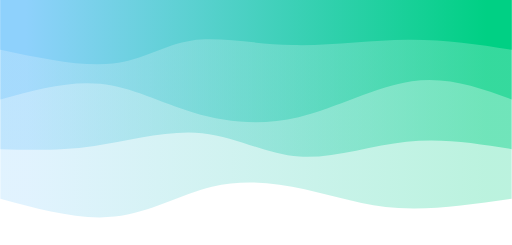
t = 0.00 s
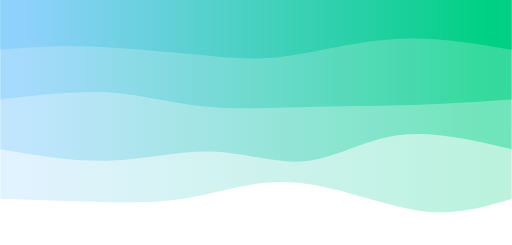
t = 0.75 s
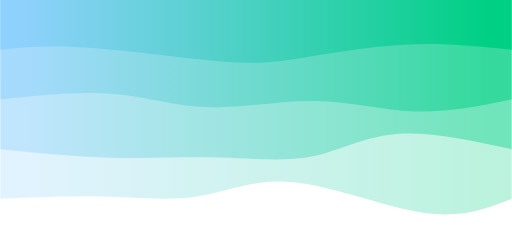
t = 1.25 s
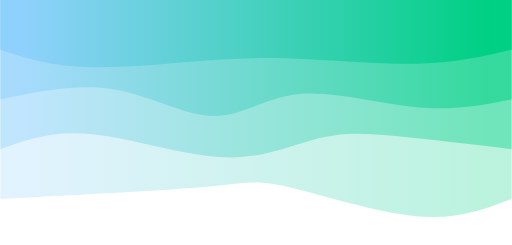
t = 2.00 s
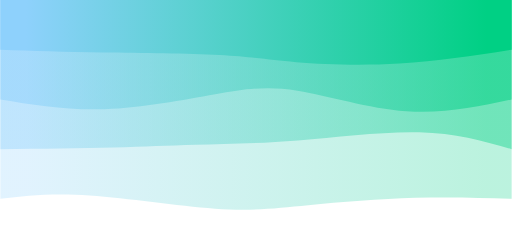
t = 2.75 s
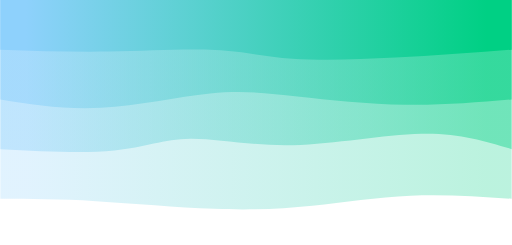
t = 3.25 s

The animated SVG that drew these frames (rendered in a browser with its animation timeline set to each time). Animation: 4 CSS @keyframes rules; one cycle of 4.00 s, repeats indefinitely.

<!-- <svg width="100%" height="100%" id="svg" viewBox="0 0 1440 690" xmlns="http://www.w3.org/2000/svg" class="transition duration-300 ease-in-out delay-150"><style>
          .path-0{
            animation:pathAnim-0 4s;
            animation-timing-function: linear;
            animation-iteration-count: infinite;
          }
          @keyframes pathAnim-0{
            0%{
              d: path("M 0,700 C 0,700 0,175 0,175 C 128.21428571428572,163.32142857142856 256.42857142857144,151.64285714285714 354,148 C 451.57142857142856,144.35714285714286 518.5,148.74999999999997 655,145 C 791.5,141.25000000000003 997.5714285714284,129.35714285714286 1140,133 C 1282.4285714285716,136.64285714285714 1361.2142857142858,155.82142857142856 1440,175 C 1440,175 1440,700 1440,700 Z");
            }
            25%{
              d: path("M 0,700 C 0,700 0,175 0,175 C 85.14285714285714,168.96428571428572 170.28571428571428,162.92857142857142 312,154 C 453.7142857142857,145.07142857142858 652.0000000000001,133.25 770,142 C 887.9999999999999,150.75 925.7142857142856,180.07142857142858 1024,189 C 1122.2857142857144,197.92857142857142 1281.1428571428573,186.46428571428572 1440,175 C 1440,175 1440,700 1440,700 Z");
            }
            50%{
              d: path("M 0,700 C 0,700 0,175 0,175 C 153.92857142857144,170.75 307.8571428571429,166.5 422,162 C 536.1428571428571,157.5 610.5000000000001,152.75000000000003 709,161 C 807.4999999999999,169.24999999999997 930.1428571428571,190.5 1056,195 C 1181.857142857143,199.5 1310.9285714285716,187.25 1440,175 C 1440,175 1440,700 1440,700 Z");
            }
            75%{
              d: path("M 0,700 C 0,700 0,175 0,175 C 96.35714285714286,144.03571428571428 192.71428571428572,113.07142857142857 316,115 C 439.2857142857143,116.92857142857143 589.5000000000001,151.75 722,172 C 854.4999999999999,192.25 969.2857142857142,197.92857142857144 1086,196 C 1202.7142857142858,194.07142857142856 1321.357142857143,184.53571428571428 1440,175 C 1440,175 1440,700 1440,700 Z");
            }
            100%{
              d: path("M 0,700 C 0,700 0,175 0,175 C 128.21428571428572,163.32142857142856 256.42857142857144,151.64285714285714 354,148 C 451.57142857142856,144.35714285714286 518.5,148.74999999999997 655,145 C 791.5,141.25000000000003 997.5714285714284,129.35714285714286 1140,133 C 1282.4285714285716,136.64285714285714 1361.2142857142858,155.82142857142856 1440,175 C 1440,175 1440,700 1440,700 Z");
            }
          }</style><defs><linearGradient id="gradient" x1="0%" y1="50%" x2="100%" y2="50%"><stop offset="5%" stop-color="#00cb75"></stop><stop offset="95%" stop-color="#00aa95"></stop></linearGradient></defs><path d="M 0,700 C 0,700 0,175 0,175 C 128.21428571428572,163.32142857142856 256.42857142857144,151.64285714285714 354,148 C 451.57142857142856,144.35714285714286 518.5,148.74999999999997 655,145 C 791.5,141.25000000000003 997.5714285714284,129.35714285714286 1140,133 C 1282.4285714285716,136.64285714285714 1361.2142857142858,155.82142857142856 1440,175 C 1440,175 1440,700 1440,700 Z" stroke="none" stroke-width="0" fill="url(#gradient)" fill-opacity="0.4" class="transition-all duration-300 ease-in-out delay-150 path-0" transform="rotate(-180 720 350)"></path><style>
          .path-1{
            animation:pathAnim-1 4s;
            animation-timing-function: linear;
            animation-iteration-count: infinite;
          }
          @keyframes pathAnim-1{
            0%{
              d: path("M 0,700 C 0,700 0,350 0,350 C 124.07142857142858,359.6071428571429 248.14285714285717,369.2142857142857 355,379 C 461.85714285714283,388.7857142857143 551.4999999999999,398.75000000000006 676,385 C 800.5000000000001,371.24999999999994 959.8571428571429,333.7857142857143 1093,324 C 1226.142857142857,314.2142857142857 1333.0714285714284,332.1071428571429 1440,350 C 1440,350 1440,700 1440,700 Z");
            }
            25%{
              d: path("M 0,700 C 0,700 0,350 0,350 C 161.32142857142856,360 322.6428571428571,370 419,380 C 515.3571428571429,390 546.7499999999999,400 665,388 C 783.2500000000001,376 988.3571428571429,342 1132,332 C 1275.642857142857,322 1357.8214285714284,336 1440,350 C 1440,350 1440,700 1440,700 Z");
            }
            50%{
              d: path("M 0,700 C 0,700 0,350 0,350 C 103.60714285714286,357.7142857142857 207.21428571428572,365.42857142857144 329,356 C 450.7857142857143,346.57142857142856 590.75,319.99999999999994 726,331 C 861.25,342.00000000000006 991.7857142857144,390.5714285714286 1110,400 C 1228.2142857142856,409.4285714285714 1334.1071428571427,379.71428571428567 1440,350 C 1440,350 1440,700 1440,700 Z");
            }
            75%{
              d: path("M 0,700 C 0,700 0,350 0,350 C 100.25,346.3928571428571 200.5,342.7857142857143 338,326 C 475.5,309.2142857142857 650.25,279.25 760,286 C 869.75,292.75 914.5,336.2142857142857 1017,353 C 1119.5,369.7857142857143 1279.75,359.8928571428571 1440,350 C 1440,350 1440,700 1440,700 Z");
            }
            100%{
              d: path("M 0,700 C 0,700 0,350 0,350 C 124.07142857142858,359.6071428571429 248.14285714285717,369.2142857142857 355,379 C 461.85714285714283,388.7857142857143 551.4999999999999,398.75000000000006 676,385 C 800.5000000000001,371.24999999999994 959.8571428571429,333.7857142857143 1093,324 C 1226.142857142857,314.2142857142857 1333.0714285714284,332.1071428571429 1440,350 C 1440,350 1440,700 1440,700 Z");
            }
          }</style><defs><linearGradient id="gradient" x1="0%" y1="50%" x2="100%" y2="50%"><stop offset="5%" stop-color="#00cb75"></stop><stop offset="95%" stop-color="#00aa95"></stop></linearGradient></defs><path d="M 0,700 C 0,700 0,350 0,350 C 124.07142857142858,359.6071428571429 248.14285714285717,369.2142857142857 355,379 C 461.85714285714283,388.7857142857143 551.4999999999999,398.75000000000006 676,385 C 800.5000000000001,371.24999999999994 959.8571428571429,333.7857142857143 1093,324 C 1226.142857142857,314.2142857142857 1333.0714285714284,332.1071428571429 1440,350 C 1440,350 1440,700 1440,700 Z" stroke="none" stroke-width="0" fill="url(#gradient)" fill-opacity="0.53" class="transition-all duration-300 ease-in-out delay-150 path-1" transform="rotate(-180 720 350)"></path><style>
          .path-2{
            animation:pathAnim-2 4s;
            animation-timing-function: linear;
            animation-iteration-count: infinite;
          }
          @keyframes pathAnim-2{
            0%{
              d: path("M 0,700 C 0,700 0,525 0,525 C 98.57142857142858,557.6785714285714 197.14285714285717,590.3571428571429 303,583 C 408.85714285714283,575.6428571428571 521.9999999999999,528.25 671,514 C 820.0000000000001,499.74999999999994 1004.8571428571429,518.6428571428571 1139,526 C 1273.142857142857,533.3571428571429 1356.5714285714284,529.1785714285714 1440,525 C 1440,525 1440,700 1440,700 Z");
            }
            25%{
              d: path("M 0,700 C 0,700 0,525 0,525 C 117.46428571428572,504.4642857142857 234.92857142857144,483.92857142857144 359,478 C 483.07142857142856,472.07142857142856 613.7500000000001,480.74999999999994 732,485 C 850.2499999999999,489.25000000000006 956.0714285714284,489.0714285714286 1072,495 C 1187.9285714285716,500.9285714285714 1313.9642857142858,512.9642857142857 1440,525 C 1440,525 1440,700 1440,700 Z");
            }
            50%{
              d: path("M 0,700 C 0,700 0,525 0,525 C 130.5,524.2142857142858 261,523.4285714285714 386,518 C 511,512.5714285714286 630.5,502.4999999999999 753,516 C 875.5,529.5000000000001 1001,566.5714285714287 1116,572 C 1231,577.4285714285713 1335.5,551.2142857142857 1440,525 C 1440,525 1440,700 1440,700 Z");
            }
            75%{
              d: path("M 0,700 C 0,700 0,525 0,525 C 151.25,512.5357142857142 302.5,500.07142857142856 426,511 C 549.5,521.9285714285714 645.2500000000001,556.2499999999999 738,548 C 830.7499999999999,539.7500000000001 920.5,488.92857142857144 1037,478 C 1153.5,467.07142857142856 1296.75,496.0357142857143 1440,525 C 1440,525 1440,700 1440,700 Z");
            }
            100%{
              d: path("M 0,700 C 0,700 0,525 0,525 C 98.57142857142858,557.6785714285714 197.14285714285717,590.3571428571429 303,583 C 408.85714285714283,575.6428571428571 521.9999999999999,528.25 671,514 C 820.0000000000001,499.74999999999994 1004.8571428571429,518.6428571428571 1139,526 C 1273.142857142857,533.3571428571429 1356.5714285714284,529.1785714285714 1440,525 C 1440,525 1440,700 1440,700 Z");
            }
          }</style><defs><linearGradient id="gradient" x1="0%" y1="50%" x2="100%" y2="50%"><stop offset="5%" stop-color="#00cb75"></stop><stop offset="95%" stop-color="#00aa95"></stop></linearGradient></defs><path d="M 0,700 C 0,700 0,525 0,525 C 98.57142857142858,557.6785714285714 197.14285714285717,590.3571428571429 303,583 C 408.85714285714283,575.6428571428571 521.9999999999999,528.25 671,514 C 820.0000000000001,499.74999999999994 1004.8571428571429,518.6428571428571 1139,526 C 1273.142857142857,533.3571428571429 1356.5714285714284,529.1785714285714 1440,525 C 1440,525 1440,700 1440,700 Z" stroke="none" stroke-width="0" fill="url(#gradient)" fill-opacity="1" class="transition-all duration-300 ease-in-out delay-150 path-2" transform="rotate(-180 720 350)"></path></svg>

           -->


           <svg width="100%" height="100%" id="svg" viewBox="0 0 1440 690" xmlns="http://www.w3.org/2000/svg" class="transition duration-300 ease-in-out delay-150"><style>
          .path-0{
            animation:pathAnim-0 4s;
            animation-timing-function: linear;
            animation-iteration-count: infinite;
          }
          @keyframes pathAnim-0{
            0%{
              d: path("M 0,700 C 0,700 0,140 0,140 C 111.16746411483251,123.97129186602871 222.33492822966502,107.94258373205741 319,114 C 415.665071770335,120.05741626794259 497.82775119617236,148.20095693779905 583,167 C 668.1722488038276,185.79904306220095 756.3540669856459,195.2535885167464 844,174 C 931.6459330143541,152.7464114832536 1018.7559808612441,100.7846889952153 1118,90 C 1217.244019138756,79.2153110047847 1328.622009569378,109.60765550239235 1440,140 C 1440,140 1440,700 1440,700 Z");
            }
            25%{
              d: path("M 0,700 C 0,700 0,140 0,140 C 67.90430622009566,113.27272727272728 135.80861244019133,86.54545454545455 241,104 C 346.1913875598087,121.45454545454545 488.66985645933016,183.09090909090907 607,191 C 725.3301435406698,198.90909090909093 819.5119617224881,153.09090909090912 899,138 C 978.4880382775119,122.90909090909089 1043.2822966507176,138.54545454545453 1131,144 C 1218.7177033492824,149.45454545454547 1329.3588516746413,144.72727272727275 1440,140 C 1440,140 1440,700 1440,700 Z");
            }
            50%{
              d: path("M 0,700 C 0,700 0,140 0,140 C 76.73684210526315,110.25837320574163 153.4736842105263,80.51674641148325 269,91 C 384.5263157894737,101.48325358851675 538.8421052631579,152.19138755980865 629,173 C 719.1578947368421,193.80861244019135 745.157894736842,184.7177033492823 835,176 C 924.842105263158,167.2822966507177 1078.5263157894738,158.9377990430622 1190,153 C 1301.4736842105262,147.0622009569378 1370.7368421052631,143.5311004784689 1440,140 C 1440,140 1440,700 1440,700 Z");
            }
            75%{
              d: path("M 0,700 C 0,700 0,140 0,140 C 89.70334928229664,153.78947368421052 179.40669856459328,167.57894736842104 273,160 C 366.5933014354067,152.42105263157896 464.07655502392345,123.47368421052632 554,105 C 643.9234449760766,86.52631578947368 726.287081339713,78.52631578947367 836,91 C 945.712918660287,103.47368421052633 1082.7751196172248,136.42105263157893 1188,148 C 1293.2248803827752,159.57894736842107 1366.6124401913876,149.78947368421052 1440,140 C 1440,140 1440,700 1440,700 Z");
            }
            100%{
              d: path("M 0,700 C 0,700 0,140 0,140 C 111.16746411483251,123.97129186602871 222.33492822966502,107.94258373205741 319,114 C 415.665071770335,120.05741626794259 497.82775119617236,148.20095693779905 583,167 C 668.1722488038276,185.79904306220095 756.3540669856459,195.2535885167464 844,174 C 931.6459330143541,152.7464114832536 1018.7559808612441,100.7846889952153 1118,90 C 1217.244019138756,79.2153110047847 1328.622009569378,109.60765550239235 1440,140 C 1440,140 1440,700 1440,700 Z");
            }
          }</style><defs><linearGradient id="gradient" x1="0%" y1="50%" x2="100%" y2="50%"><stop offset="5%" stop-color="#00d084"></stop><stop offset="95%" stop-color="#8ED1FC"></stop></linearGradient></defs><path d="M 0,700 C 0,700 0,140 0,140 C 111.16746411483251,123.97129186602871 222.33492822966502,107.94258373205741 319,114 C 415.665071770335,120.05741626794259 497.82775119617236,148.20095693779905 583,167 C 668.1722488038276,185.79904306220095 756.3540669856459,195.2535885167464 844,174 C 931.6459330143541,152.7464114832536 1018.7559808612441,100.7846889952153 1118,90 C 1217.244019138756,79.2153110047847 1328.622009569378,109.60765550239235 1440,140 C 1440,140 1440,700 1440,700 Z" stroke="none" stroke-width="0" fill="url(#gradient)" fill-opacity="0.265" class="transition-all duration-300 ease-in-out delay-150 path-0" transform="rotate(-180 720 350)"></path><style>
          .path-1{
            animation:pathAnim-1 4s;
            animation-timing-function: linear;
            animation-iteration-count: infinite;
          }
          @keyframes pathAnim-1{
            0%{
              d: path("M 0,700 C 0,700 0,280 0,280 C 97.2153110047847,295.9043062200957 194.4306220095694,311.8086124401914 296,301 C 397.5693779904306,290.1913875598086 503.4928229665072,252.66985645933016 598,259 C 692.5071770334928,265.33014354066984 775.5980861244019,315.51196172248797 872,325 C 968.4019138755981,334.48803827751203 1078.1148325358854,303.28229665071774 1175,289 C 1271.8851674641146,274.71770334928226 1355.9425837320573,277.35885167464113 1440,280 C 1440,280 1440,700 1440,700 Z");
            }
            25%{
              d: path("M 0,700 C 0,700 0,280 0,280 C 116.70813397129183,309.09090909090907 233.41626794258366,338.18181818181813 327,325 C 420.58373205741634,311.81818181818187 491.043062200957,256.3636363636364 571,242 C 650.956937799043,227.63636363636363 740.4114832535884,254.36363636363637 831,256 C 921.5885167464116,257.6363636363636 1013.3110047846892,234.1818181818182 1115,234 C 1216.6889952153108,233.8181818181818 1328.3444976076553,256.9090909090909 1440,280 C 1440,280 1440,700 1440,700 Z");
            }
            50%{
              d: path("M 0,700 C 0,700 0,280 0,280 C 116.3732057416268,293.5598086124402 232.7464114832536,307.1196172248804 321,316 C 409.2535885167464,324.8803827751196 469.3875598086124,329.08133971291863 541,311 C 612.6124401913876,292.91866028708137 695.7033492822966,252.555023923445 810,257 C 924.2966507177034,261.444976076555 1069.7990430622008,310.69856459330146 1180,322 C 1290.2009569377992,333.30143540669854 1365.1004784688996,306.6507177033493 1440,280 C 1440,280 1440,700 1440,700 Z");
            }
            75%{
              d: path("M 0,700 C 0,700 0,280 0,280 C 66.16267942583733,305.1674641148325 132.32535885167465,330.334928229665 240,331 C 347.67464114832535,331.665071770335 496.86124401913867,307.82775119617224 622,302 C 747.1387559808613,296.17224880382776 848.2296650717705,308.3540669856459 916,304 C 983.7703349282295,299.6459330143541 1018.2200956937797,278.75598086124404 1100,272 C 1181.7799043062203,265.24401913875596 1310.8899521531102,272.62200956937795 1440,280 C 1440,280 1440,700 1440,700 Z");
            }
            100%{
              d: path("M 0,700 C 0,700 0,280 0,280 C 97.2153110047847,295.9043062200957 194.4306220095694,311.8086124401914 296,301 C 397.5693779904306,290.1913875598086 503.4928229665072,252.66985645933016 598,259 C 692.5071770334928,265.33014354066984 775.5980861244019,315.51196172248797 872,325 C 968.4019138755981,334.48803827751203 1078.1148325358854,303.28229665071774 1175,289 C 1271.8851674641146,274.71770334928226 1355.9425837320573,277.35885167464113 1440,280 C 1440,280 1440,700 1440,700 Z");
            }
          }</style><defs><linearGradient id="gradient" x1="0%" y1="50%" x2="100%" y2="50%"><stop offset="5%" stop-color="#00d084"></stop><stop offset="95%" stop-color="#8ED1FC"></stop></linearGradient></defs><path d="M 0,700 C 0,700 0,280 0,280 C 97.2153110047847,295.9043062200957 194.4306220095694,311.8086124401914 296,301 C 397.5693779904306,290.1913875598086 503.4928229665072,252.66985645933016 598,259 C 692.5071770334928,265.33014354066984 775.5980861244019,315.51196172248797 872,325 C 968.4019138755981,334.48803827751203 1078.1148325358854,303.28229665071774 1175,289 C 1271.8851674641146,274.71770334928226 1355.9425837320573,277.35885167464113 1440,280 C 1440,280 1440,700 1440,700 Z" stroke="none" stroke-width="0" fill="url(#gradient)" fill-opacity="0.4" class="transition-all duration-300 ease-in-out delay-150 path-1" transform="rotate(-180 720 350)"></path><style>
          .path-2{
            animation:pathAnim-2 4s;
            animation-timing-function: linear;
            animation-iteration-count: infinite;
          }
          @keyframes pathAnim-2{
            0%{
              d: path("M 0,700 C 0,700 0,420 0,420 C 90,452.66985645933016 180,485.33971291866027 281,471 C 382,456.66028708133973 494,395.311004784689 600,370 C 706,344.688995215311 806,355.4162679425837 897,383 C 988,410.5837320574163 1070,455.0239234449761 1159,464 C 1248,472.9760765550239 1344,446.4880382775119 1440,420 C 1440,420 1440,700 1440,700 Z");
            }
            25%{
              d: path("M 0,700 C 0,700 0,420 0,420 C 94.14354066985646,400.57416267942585 188.28708133971293,381.14832535885165 274,382 C 359.7129186602871,382.85167464114835 436.9952153110049,403.98086124401914 537,409 C 637.0047846889951,414.01913875598086 759.7320574162678,402.9282296650718 858,406 C 956.2679425837322,409.0717703349282 1030.0765550239234,426.3062200956938 1123,431 C 1215.9234449760766,435.6937799043062 1327.9617224880383,427.8468899521531 1440,420 C 1440,420 1440,700 1440,700 Z");
            }
            50%{
              d: path("M 0,700 C 0,700 0,420 0,420 C 81.52153110047843,403.99043062200957 163.04306220095685,387.98086124401914 268,398 C 372.95693779904315,408.01913875598086 501.3492822966508,444.066985645933 598,435 C 694.6507177033492,425.933014354067 759.5598086124401,371.7511961722488 840,373 C 920.4401913875599,374.2488038277512 1016.4114832535886,430.9282296650718 1119,448 C 1221.5885167464114,465.0717703349282 1330.7942583732056,442.53588516746413 1440,420 C 1440,420 1440,700 1440,700 Z");
            }
            75%{
              d: path("M 0,700 C 0,700 0,420 0,420 C 100.80382775119617,397.933014354067 201.60765550239233,375.86602870813397 307,383 C 412.39234449760767,390.13397129186603 522.3732057416269,426.46889952153106 605,448 C 687.6267942583731,469.53110047846894 742.8995215311004,476.25837320574163 833,455 C 923.1004784688996,433.74162679425837 1048.0287081339713,384.4976076555024 1155,374 C 1261.9712918660287,363.5023923444976 1350.9856459330144,391.7511961722488 1440,420 C 1440,420 1440,700 1440,700 Z");
            }
            100%{
              d: path("M 0,700 C 0,700 0,420 0,420 C 90,452.66985645933016 180,485.33971291866027 281,471 C 382,456.66028708133973 494,395.311004784689 600,370 C 706,344.688995215311 806,355.4162679425837 897,383 C 988,410.5837320574163 1070,455.0239234449761 1159,464 C 1248,472.9760765550239 1344,446.4880382775119 1440,420 C 1440,420 1440,700 1440,700 Z");
            }
          }</style><defs><linearGradient id="gradient" x1="0%" y1="50%" x2="100%" y2="50%"><stop offset="5%" stop-color="#00d084"></stop><stop offset="95%" stop-color="#8ED1FC"></stop></linearGradient></defs><path d="M 0,700 C 0,700 0,420 0,420 C 90,452.66985645933016 180,485.33971291866027 281,471 C 382,456.66028708133973 494,395.311004784689 600,370 C 706,344.688995215311 806,355.4162679425837 897,383 C 988,410.5837320574163 1070,455.0239234449761 1159,464 C 1248,472.9760765550239 1344,446.4880382775119 1440,420 C 1440,420 1440,700 1440,700 Z" stroke="none" stroke-width="0" fill="url(#gradient)" fill-opacity="0.53" class="transition-all duration-300 ease-in-out delay-150 path-2" transform="rotate(-180 720 350)"></path><style>
          .path-3{
            animation:pathAnim-3 4s;
            animation-timing-function: linear;
            animation-iteration-count: infinite;
          }
          @keyframes pathAnim-3{
            0%{
              d: path("M 0,700 C 0,700 0,560 0,560 C 94.59330143540669,574.5071770334928 189.18660287081337,589.0143540669857 293,588 C 396.8133971291866,586.9856459330143 509.8468899521531,570.4497607655502 616,573 C 722.1531100478469,575.5502392344498 821.4258373205741,597.1866028708134 900,586 C 978.5741626794259,574.8133971291866 1036.4497607655503,530.8038277511962 1123,521 C 1209.5502392344497,511.19617224880386 1324.7751196172248,535.5980861244019 1440,560 C 1440,560 1440,700 1440,700 Z");
            }
            25%{
              d: path("M 0,700 C 0,700 0,560 0,560 C 107.22488038277513,579.1004784688995 214.44976076555025,598.200956937799 322,592 C 429.55023923444975,585.799043062201 537.4258373205741,554.2966507177034 610,536 C 682.5741626794259,517.7033492822966 719.846889952153,512.6124401913876 819,527 C 918.153110047847,541.3875598086124 1079.1866028708134,575.2535885167464 1193,584 C 1306.8133971291866,592.7464114832536 1373.4066985645932,576.3732057416269 1440,560 C 1440,560 1440,700 1440,700 Z");
            }
            50%{
              d: path("M 0,700 C 0,700 0,560 0,560 C 74.38277511961721,542.2966507177034 148.76555023923441,524.5933014354067 249,521 C 349.2344497607656,517.4066985645933 475.3205741626796,527.9234449760766 574,533 C 672.6794258373204,538.0765550239234 743.9521531100477,537.7129186602871 849,530 C 954.0478468899523,522.2870813397129 1092.8708133971293,507.22488038277504 1197,511 C 1301.1291866028707,514.775119617225 1370.5645933014353,537.3875598086124 1440,560 C 1440,560 1440,700 1440,700 Z");
            }
            75%{
              d: path("M 0,700 C 0,700 0,560 0,560 C 115.00478468899519,544.1148325358852 230.00956937799037,528.2296650717703 338,521 C 445.9904306220096,513.7703349282297 546.9665071770336,515.1961722488038 618,522 C 689.0334928229664,528.8038277511962 730.1244019138755,540.9856459330144 814,550 C 897.8755980861245,559.0143540669856 1024.5358851674641,564.8612440191388 1136,566 C 1247.4641148325359,567.1387559808612 1343.732057416268,563.5693779904307 1440,560 C 1440,560 1440,700 1440,700 Z");
            }
            100%{
              d: path("M 0,700 C 0,700 0,560 0,560 C 94.59330143540669,574.5071770334928 189.18660287081337,589.0143540669857 293,588 C 396.8133971291866,586.9856459330143 509.8468899521531,570.4497607655502 616,573 C 722.1531100478469,575.5502392344498 821.4258373205741,597.1866028708134 900,586 C 978.5741626794259,574.8133971291866 1036.4497607655503,530.8038277511962 1123,521 C 1209.5502392344497,511.19617224880386 1324.7751196172248,535.5980861244019 1440,560 C 1440,560 1440,700 1440,700 Z");
            }
          }</style><defs><linearGradient id="gradient" x1="0%" y1="50%" x2="100%" y2="50%"><stop offset="5%" stop-color="#00d084"></stop><stop offset="95%" stop-color="#8ED1FC"></stop></linearGradient></defs><path d="M 0,700 C 0,700 0,560 0,560 C 94.59330143540669,574.5071770334928 189.18660287081337,589.0143540669857 293,588 C 396.8133971291866,586.9856459330143 509.8468899521531,570.4497607655502 616,573 C 722.1531100478469,575.5502392344498 821.4258373205741,597.1866028708134 900,586 C 978.5741626794259,574.8133971291866 1036.4497607655503,530.8038277511962 1123,521 C 1209.5502392344497,511.19617224880386 1324.7751196172248,535.5980861244019 1440,560 C 1440,560 1440,700 1440,700 Z" stroke="none" stroke-width="0" fill="url(#gradient)" fill-opacity="1" class="transition-all duration-300 ease-in-out delay-150 path-3" transform="rotate(-180 720 350)"></path></svg>
